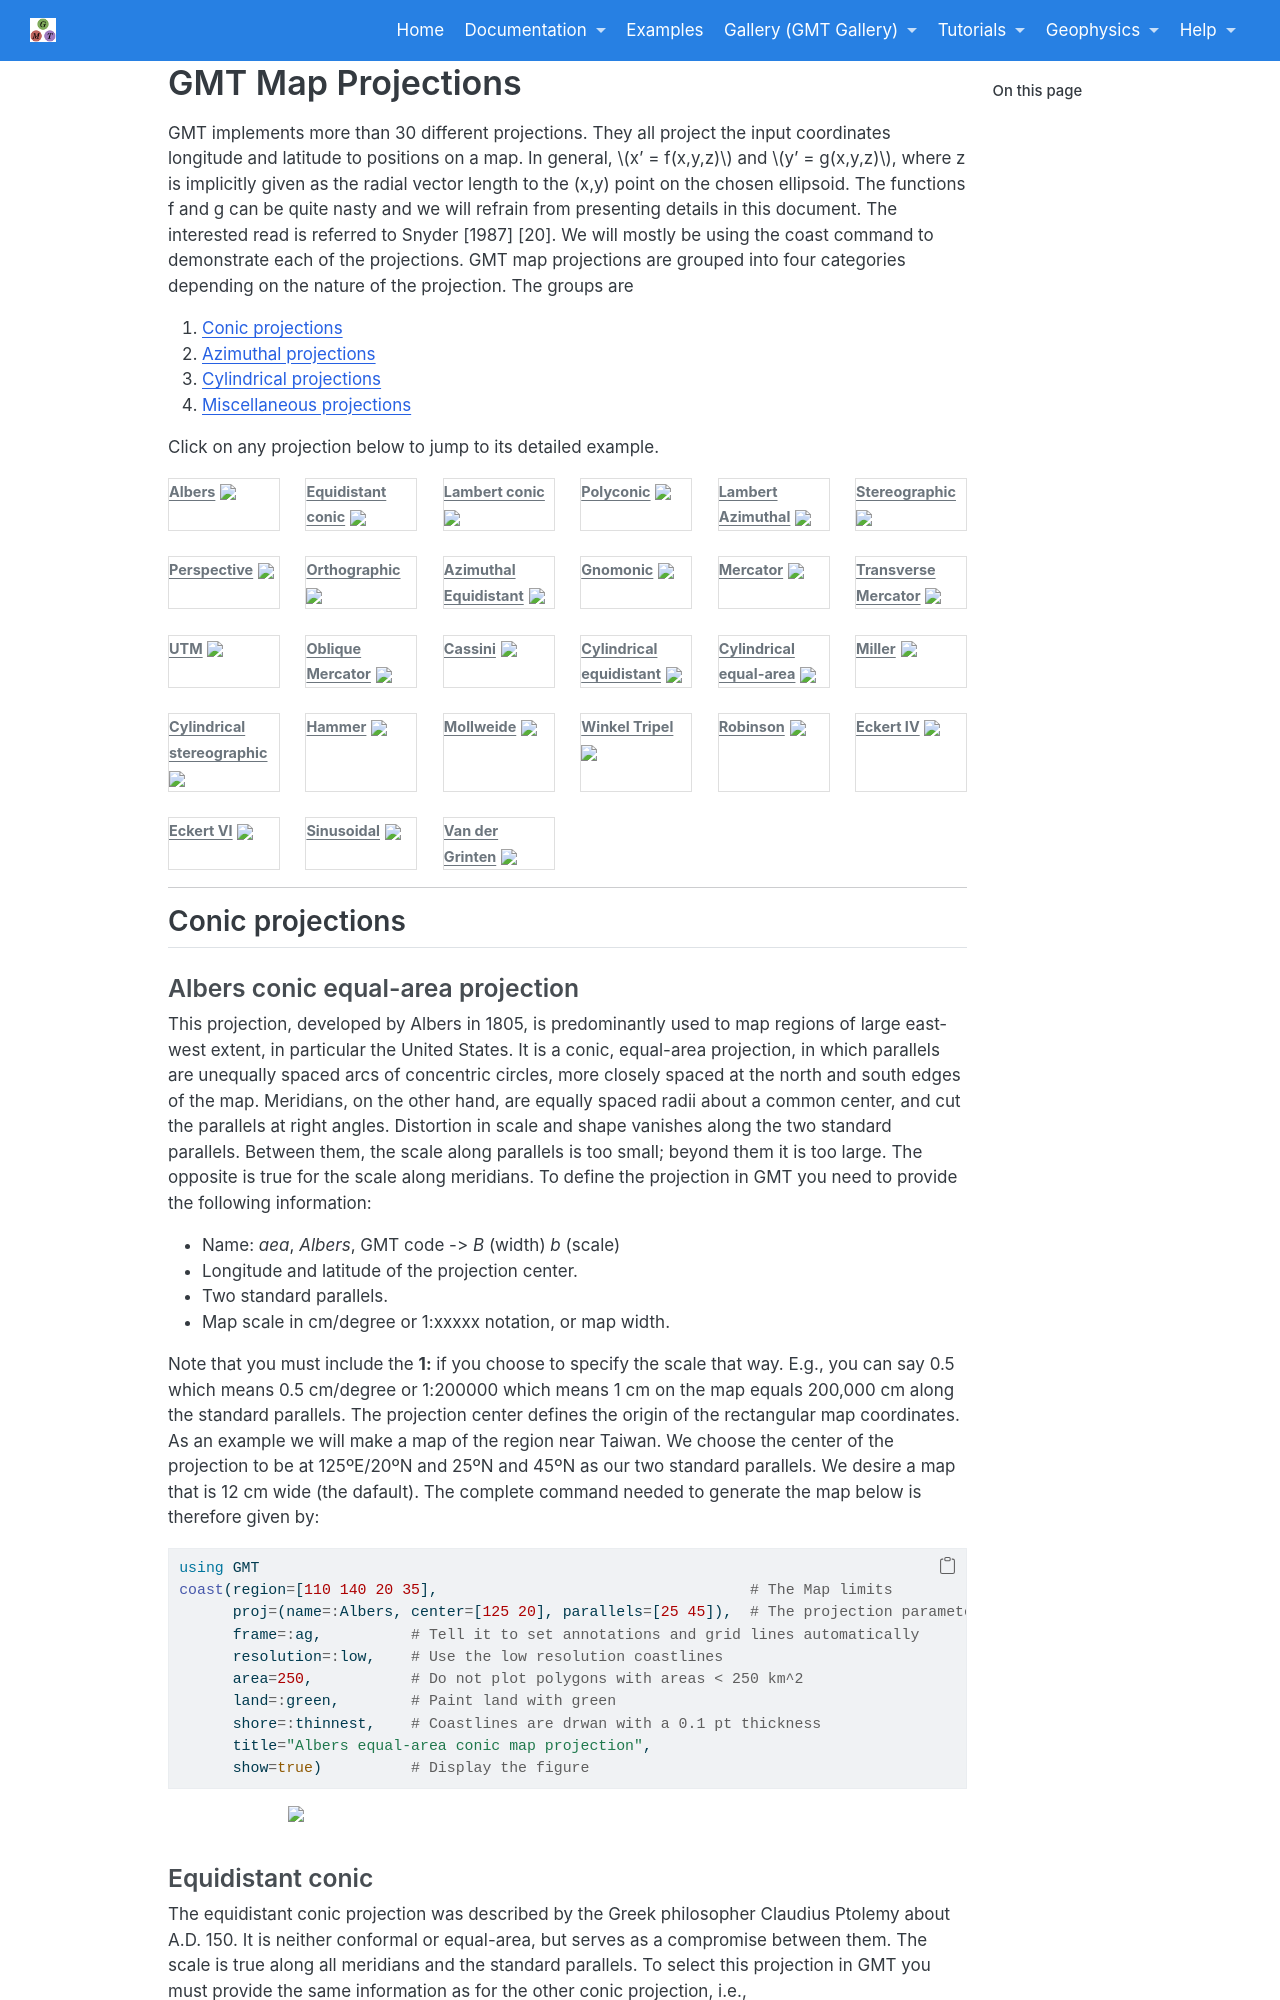

repository: joa-quim/GMTjl_doc · page: examples/projections/02_proj_examples.html · generator: jekyll

# GMT Map Projections

GMT implements more than 30 different projections. They all project the input coordinates longitude and latitude to positions on a map. In general, x’ = f(x,y,z) and y’ = g(x,y,z), where z is implicitly given as the radial vector length to the (x,y) point on the chosen ellipsoid. The functions f and g can be quite nasty and we will refrain from presenting details in this document. The interested read is referred to Snyder [1987] [20]. We will mostly be using the coast command to demonstrate each of the projections. GMT map projections are grouped into four categories depending on the nature of the projection. The groups are

1. Conic map projections
2. Azimuthal map projections
3. Cylindrical map projections
4. Miscellaneous projections

## Conic projections

### Albers conic equal-area projection

This projection, developed by Albers in 1805, is predominantly used to map regions of large east-west extent,
in particular the United States. It is a conic, equal-area projection, in which parallels are unequally spaced
arcs of concentric circles, more closely spaced at the north and south edges of the map. Meridians, on the
other hand, are equally spaced radii about a common center, and cut the parallels at right angles. Distortion
in scale and shape vanishes along the two standard parallels. Between them, the scale along parallels is too
small; beyond them it is too large. The opposite is true for the scale along meridians. To define the
projection in GMT you need to provide the following information:

   - Name: *aea*, *Albers*, GMT code -> *B* (width) *b* (scale)
   - Longitude and latitude of the projection center.
   - Two standard parallels.
   - Map scale in cm/degree or 1:xxxxx notation, or map width.

Note that you must include the **1:** if you choose to specify the scale that way. E.g., you can say 0.5 which
means 0.5 cm/degree or 1:200000 which means 1 cm on the map equals 200,000 cm along the standard
parallels. The projection center defines the origin of the rectangular map coordinates. As an example we
will make a map of the region near Taiwan. We choose the center of the projection to be at 125ºE/20ºN and
25ºN and 45ºN as our two standard parallels. We desire a map that is 12 cm wide (the dafault). The complete
command needed to generate the map below is therefore given by:

\begin{examplefig}{}
```julia
using GMT
coast(region=[110 140 20 35],                                   # The Map limits	
      proj=(name=:Albers, center=[125 20], parallels=[25 45]),  # The projection parameters
      frame=:ag,          # Tell it to set annotations and grid lines automatically
      resolution=:low,    # Use the low resolution coastlines
      area=250,           # Do not plot polygons with areas < 250 km^2
      land=:green,        # Paint land with green
      shore=:thinnest,    # Coastlines are drwan with a 0.1 pt thickness
      title="Albers equal-area conic map projection",
      show=true)          # Display the figure
```
\end{examplefig}

[//]: #  ~~~ <img src="/assets/mapproj/GMT_albers.png" alt="GMT_Albers" title="Albers equal-area conic map projection" width="500" class="center"/> ~~~
